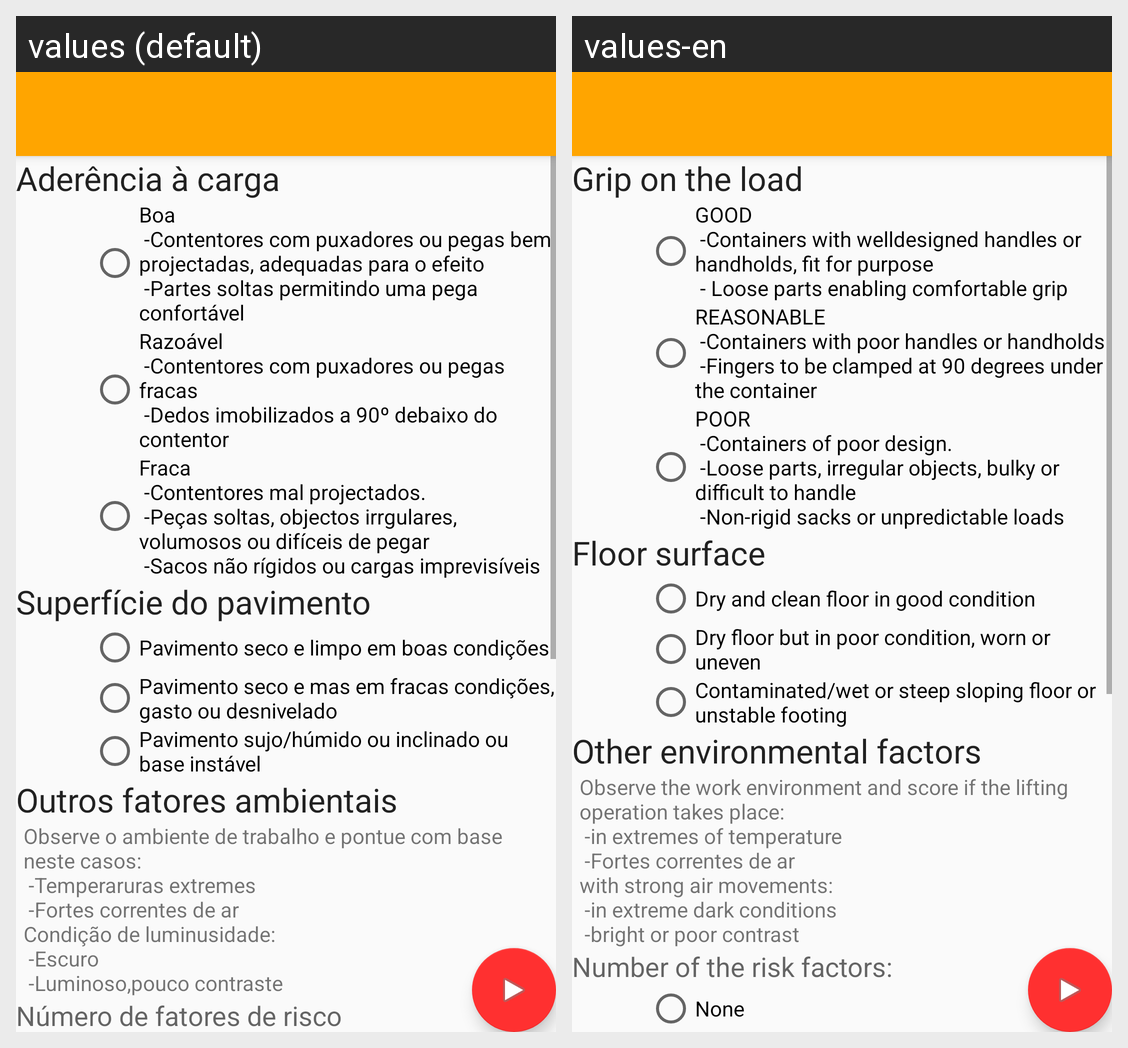

The same Android screen rendered under two of its app's locales, left to right. List the strings drawn on it with the default value and each locale's translation.
Android screen res/layout/activity_sistema_mac_equipa3.xml rendered under 2 locales, left to right: values (default), values-en. Device: Nexus 5 (rendered at 1080×1920; each locale shown at half size, 540×960, under a caption strip naming it); theme AppTheme.NoActionBar.
Strings drawn on this screen, with the default value and each locale's value (text and hints the layout hard-codes, and strings that could not be matched under every locale, appear in the picture but are not listed):

GamElevacaoAderenciaCargaTitulo
  values: Aderência à carga
  values-en: Grip on the load

GamElevacaoAderenciaCarga1
  values: Boa
       -Contentores com puxadores ou pegas bem projectadas, adequadas para o efeito
       -Partes soltas permitindo uma pega confortável
  values-en: GOOD
       -Containers with welldesigned handles or handholds, fit for purpose
       - Loose parts enabling comfortable grip

GamElevacaoAderenciaCarga2
  values: Razoável
       -Contentores com puxadores ou pegas fracas
       -Dedos imobilizados a 90º debaixo do contentor
  values-en: REASONABLE
       -Containers with poor handles or handholds
       -Fingers to be clamped at 90 degrees under the container

GamElevacaoAderenciaCarga3
  values: Fraca
       -Contentores mal projectados.
       -Peças soltas, objectos irrgulares, volumosos ou difíceis de pegar
       -Sacos não rígidos ou cargas imprevisíveis
  values-en: POOR
       -Containers of poor design.
       -Loose parts, irregular objects, bulky or difficult to handle
       -Non-rigid sacks or unpredictable loads

GamElevacaoSuperficiePavimentoTitulo
  values: Superfície do pavimento
  values-en: Floor surface

GamElevacaoSuperficiePavimento1
  values: Pavimento seco e limpo em boas condições
  values-en: Dry and clean floor in good condition

GamElevacaoSuperficiePavimento2
  values: Pavimento seco e mas em fracas condições, gasto ou desnivelado
  values-en: Dry floor but in poor condition, worn or uneven

GamElevacaoSuperficiePavimento3
  values: Pavimento sujo/húmido ou inclinado ou base instável
  values-en: Contaminated/wet or steep sloping floor or unstable footing

GamElevacaoOutrosFactoresTitulo
  values: Outros fatores ambientais
  values-en: Other environmental factors

GamElevacaoOutrosFactoresDescricao
  values: Observe o ambiente de trabalho e pontue com base neste casos:
       -Temperaruras extremes
       -Fortes correntes de ar 
      Condição de luminusidade: 
       -Escuro
       -Luminoso,pouco contraste
  values-en: Observe the work environment and score if the lifting operation takes place:
       -in extremes of temperature
       -Fortes correntes de ar 
      with strong air movements: 
       -in extreme dark conditions
       -bright or poor contrast

GamElevacaoOutrosFactoresSubtitulo
  values: Número de fatores de risco
  values-en: Number of the risk factors:
